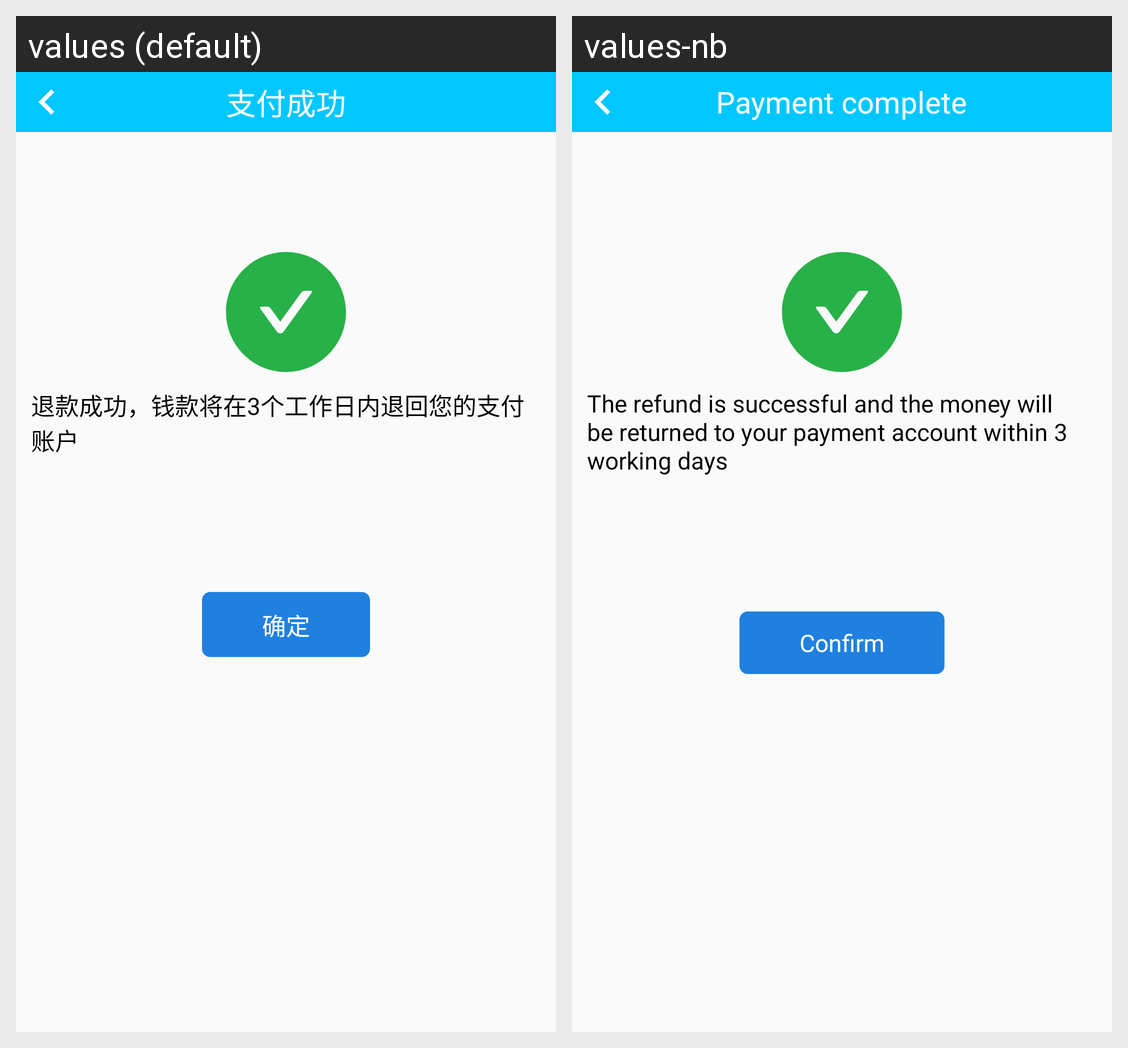

Locale-by-locale string values for the Android screen shown in this grid:
Android screen res/layout/activity_refund_complete.xml rendered under 2 locales, left to right: values (default), values-nb. Device: Nexus 5 (rendered at 1080×1920; each locale shown at half size, 540×960, under a caption strip naming it); theme AppTheme.
Strings drawn on this screen, with the default value and each locale's value (text and hints the layout hard-codes, and strings that could not be matched under every locale, appear in the picture but are not listed):

str_pay_complete
  values: 支付成功
  values-nb: Payment complete

str_refund_complete
  values: 退款成功，钱款将在3个工作日内退回您的支付账户
  values-nb: The refund is successful and the money will be returned to your payment account within 3 working days

str_confirm
  values: 确定
  values-nb: Confirm
